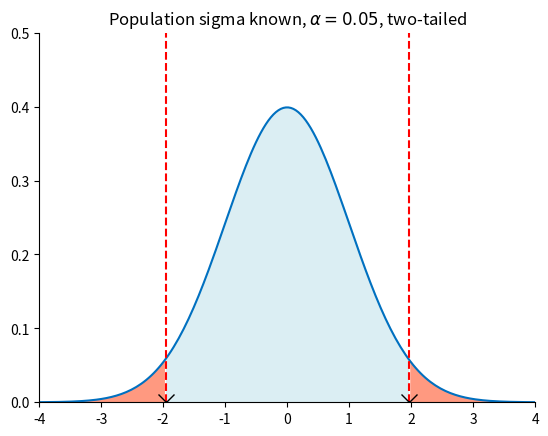
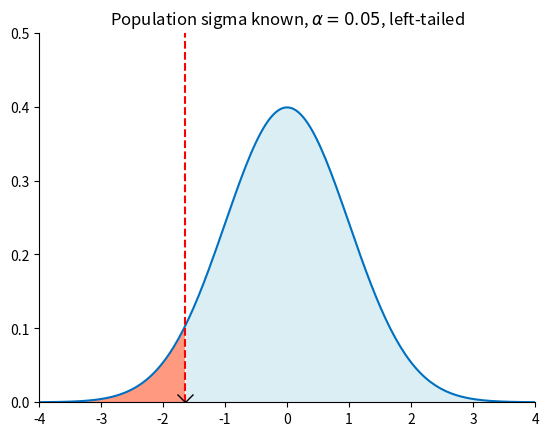
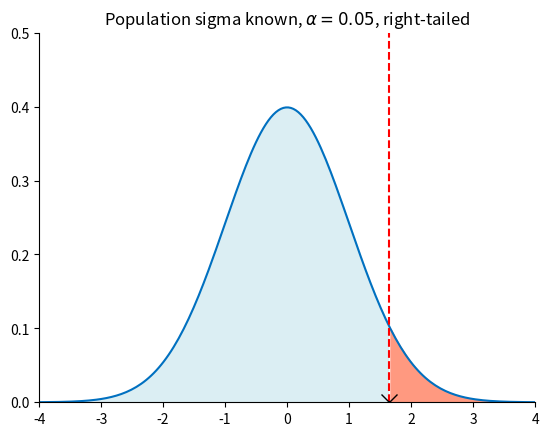

The script that saved these images, in order:


###############
# Authored by Weisheng Jiang
# Book 6  |  From Basic Arithmetic to Machine Learning
# Published and copyrighted by Tsinghua University Press
# Beijing, China, 2022
###############

import numpy as np
import matplotlib.pyplot as plt
import scipy.stats as stats

x   = np.linspace(start = -4, stop = 4, num = 200)
f_x = stats.norm.pdf(x) # PDF of standard normal distribution

alpha = 0.05

# population standard deviation is known, or large sample size

#%% Get the critical values, two-tailed

crit_value = stats.norm.ppf(q = 1-alpha/2)

fig, ax = plt.subplots()

plt.plot(x, f_x, color = "#0070C0")

plt.fill_between(x[np.logical_and(x >= -crit_value, x <= crit_value)], 
                 f_x[np.logical_and(x >= -crit_value, x <= crit_value)], 
                 color = "#DBEEF3")

ax.axvline(x = crit_value,  color = 'r', linestyle = '--')
plt.plot(crit_value, 0,marker = 'x', color = 'k', markersize = 12)
ax.axvline(x = -crit_value, color = 'r', linestyle = '--')
plt.plot(-crit_value,0,marker = 'x', color = 'k', markersize = 12)

plt.fill_between(x[x <= -crit_value], f_x[x <= -crit_value], color = "#FF9980")
plt.fill_between(x[x >= crit_value],  f_x[x >= crit_value], color = "#FF9980")

plt.title("Population sigma known, $\\alpha = 0.05$, two-tailed")

ax.set_xlim(-4,4)
ax.set_ylim(0,0.5)
ax.spines['top'].set_visible(False)
ax.spines['right'].set_visible(False)

#%% left-sided

crit_value = stats.norm.ppf(q = 1 - alpha)

fig, ax = plt.subplots()

plt.plot(x, f_x, color = "#0070C0")

plt.fill_between(x[x >= -crit_value], 
                 f_x[x >= -crit_value], 
                 color = "#DBEEF3")

ax.axvline(x = -crit_value, color = 'r', linestyle = '--')
plt.plot(-crit_value,0,marker = 'x', color = 'k', markersize = 12)

plt.fill_between(x[x <= -crit_value], 
                 f_x[x <= -crit_value], 
                 color = "#FF9980")

plt.title("Population sigma known, $\\alpha = 0.05$, left-tailed")

ax.set_xlim(-4,4)
ax.set_ylim(0,0.5)
ax.spines['top'].set_visible(False)
ax.spines['right'].set_visible(False)

#%% right-sided

crit_value = stats.norm.ppf(q = 1 - alpha)

fig, ax = plt.subplots()

plt.plot(x, f_x, color = "#0070C0")

plt.fill_between(x[x <= crit_value], 
                 f_x[x <= crit_value], 
                 color = "#DBEEF3")

ax.axvline(x = crit_value, color = 'r', linestyle = '--')
plt.plot(crit_value,0,marker = 'x', color = 'k', markersize = 12)

plt.fill_between(x[x >= crit_value], 
                 f_x[x >= crit_value], 
                 color = "#FF9980")

plt.title("Population sigma known, $\\alpha = 0.05$, right-tailed")

ax.set_xlim(-4,4)
ax.set_ylim(0,0.5)
ax.spines['top'].set_visible(False)
ax.spines['right'].set_visible(False)
